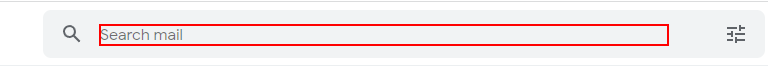
Task: All of the practicals according to index.
Workflow: EmptyGmailTrash

Step 1: type "[trashString + "[k(enter)]"]" into the text box 'q'

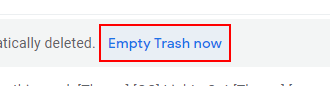
Step 2: click on the element

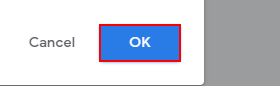
Step 3: click on the button

Step 4: Anchor Find Element 'BUTTON' on the button 'ok' (same screen as step 3)
